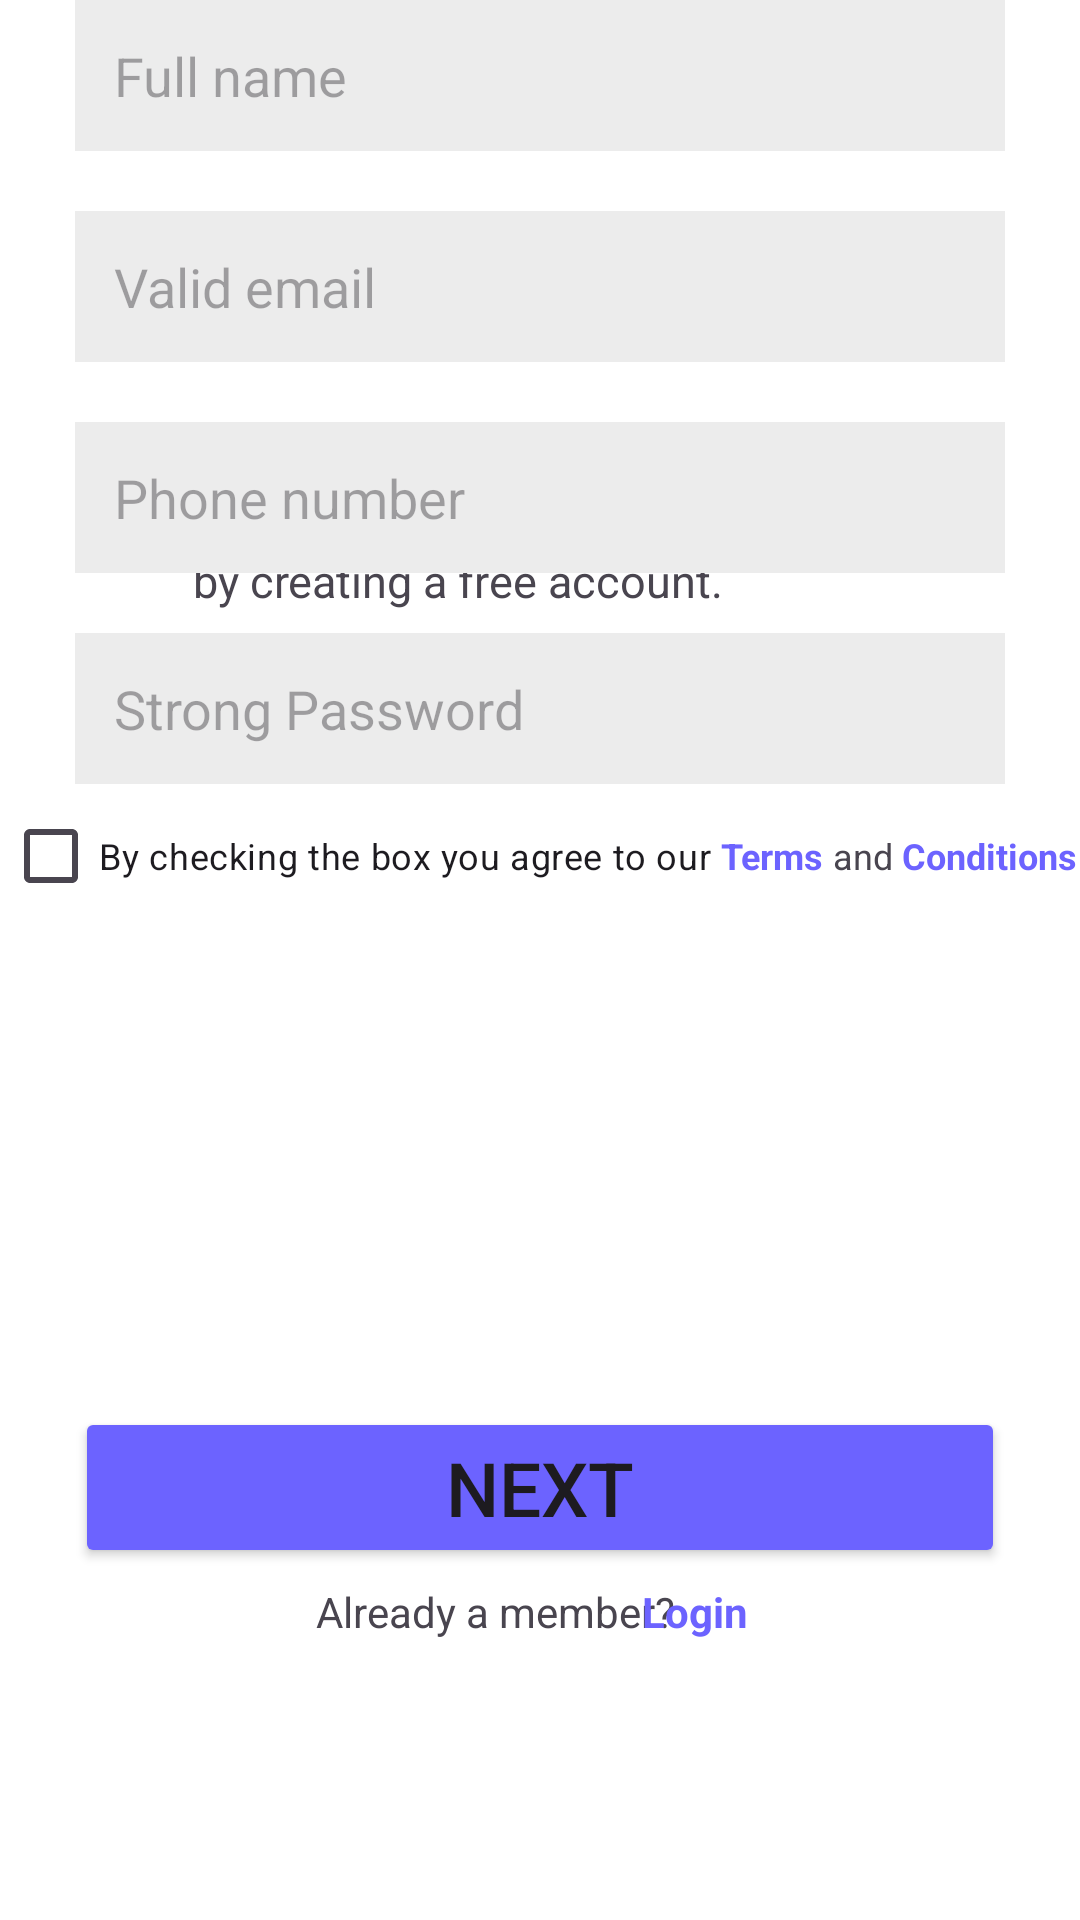

The Android layout XML behind this screen, and the referenced resources:
<!-- AndroidManifest.xml: application theme Theme.Mobile_app_hw1 -->
<!-- res/layout/create_acc.xml -->
<?xml version="1.0" encoding="utf-8"?>
<androidx.constraintlayout.widget.ConstraintLayout xmlns:android="http://schemas.android.com/apk/res/android"
    android:layout_width="match_parent"
    android:layout_height="match_parent"
    android:background="@color/white"
    xmlns:app="http://schemas.android.com/apk/res-auto">

    <ImageView
        android:id="@+id/LogoImage"
        android:layout_width="wrap_content"
        android:layout_height="wrap_content"
        android:src="@drawable/logo"
        app:layout_constraintTop_toTopOf="parent"
        app:layout_constraintStart_toStartOf="parent"
        app:layout_constraintEnd_toEndOf="parent" />

     <TextView
         android:id="@+id/HeaderText"
         android:layout_width="wrap_content"
         android:layout_height="wrap_content"
         android:text="Get Started"
         android:textSize="40sp"
         android:layout_marginTop="130dp"
         android:layout_marginEnd="70dp"
         app:layout_constraintTop_toTopOf="parent"
         app:layout_constraintStart_toStartOf="parent"
         app:layout_constraintEnd_toEndOf="parent" />

    <TextView
        android:id="@+id/SubText"
        android:layout_width="wrap_content"
        android:layout_height="wrap_content"
        android:text="by creating a free account."
        android:textSize="15sp"
        android:layout_marginEnd="55dp"
        app:layout_constraintTop_toBottomOf="@+id/HeaderText"
        app:layout_constraintStart_toStartOf="parent"
        app:layout_constraintEnd_toEndOf="parent" />

    <EditText
        android:id="@+id/NameInput"
        android:layout_width="match_parent"
        android:layout_height="wrap_content"
        android:padding="13dp"
        android:hint="Full name"
        android:background="#ECECEC"
        android:layout_marginStart="25dp"
        android:layout_marginEnd="25dp"
        app:layout_constraintTop_toBottomOf="@+id/LogoImage"
        app:layout_constraintStart_toStartOf="parent"
        app:layout_constraintEnd_toEndOf="parent" />
    <EditText
        android:id="@+id/EmailInput"
        android:layout_width="match_parent"
        android:layout_height="wrap_content"
        android:padding="13dp"
        android:hint="Valid email"
        android:inputType="textEmailAddress"
        android:background="#ECECEC"
        android:layout_marginTop="20dp"
        android:layout_marginStart="25dp"
        android:layout_marginEnd="25dp"
        app:layout_constraintTop_toBottomOf="@+id/NameInput"
        app:layout_constraintStart_toStartOf="parent"
        app:layout_constraintEnd_toEndOf="parent"/>

    <EditText
        android:id="@+id/PhoneNumberInput"
        android:layout_width="match_parent"
        android:layout_height="wrap_content"
        android:padding="13dp"
        android:hint="Phone number"
        android:inputType="phone"
        android:background="#ECECEC"
        android:layout_marginTop="20dp"
        android:layout_marginStart="25dp"
        android:layout_marginEnd="25dp"
        app:layout_constraintTop_toBottomOf="@+id/EmailInput"
        app:layout_constraintStart_toStartOf="parent"
        app:layout_constraintEnd_toEndOf="parent"/>

    <EditText
        android:id="@+id/PasswordInput"
        android:layout_width="match_parent"
        android:layout_height="wrap_content"
        android:padding="13dp"
        android:hint="Strong Password"
        android:inputType="textPassword"
        android:background="#ECECEC"
        android:layout_marginTop="20dp"
        android:layout_marginStart="25dp"
        android:layout_marginEnd="25dp"
        app:layout_constraintTop_toBottomOf="@+id/PhoneNumberInput"
        app:layout_constraintStart_toStartOf="parent"
        app:layout_constraintEnd_toEndOf="parent" />

    <LinearLayout
        android:id="@+id/TermsCheckBox"
        android:layout_width="wrap_content"
        android:layout_height="wrap_content"
        android:orientation="horizontal"
        app:layout_constraintTop_toBottomOf="@+id/PasswordInput"
        app:layout_constraintStart_toStartOf="parent"
        app:layout_constraintEnd_toEndOf="parent">

        <CheckBox
            android:layout_width="wrap_content"
            android:layout_height="wrap_content"
            android:text="By checking the box you agree to our "
            android:textSize="12sp"/>

        <TextView
            android:layout_width="wrap_content"
            android:layout_height="wrap_content"
            android:text="Terms"
            android:textSize="12sp"
            android:textColor="#6C63FF"
            android:textStyle="bold" />

        <TextView
            android:layout_width="wrap_content"
            android:layout_height="wrap_content"
            android:text=" and "
            android:textSize="12sp"/>

        <TextView
            android:layout_width="wrap_content"
            android:layout_height="wrap_content"
            android:text="Conditions"
            android:textSize="12sp"
            android:textColor="#6C63FF"
            android:textStyle="bold" />
    </LinearLayout>

    <Button
        android:id="@+id/ButtonNext"
        android:layout_width="match_parent"
        android:layout_height="wrap_content"
        android:backgroundTint="#6C63FF"
        android:text="Next"
        android:textSize="25sp"
        android:layout_marginStart="25dp"
        android:layout_marginEnd="25dp"
        android:layout_marginTop="90dp"
        app:layout_constraintTop_toBottomOf="@+id/PasswordInput"
        app:layout_constraintBottom_toBottomOf="parent"
        app:layout_constraintEnd_toEndOf="parent"
        app:layout_constraintStart_toStartOf="parent" />

    <TextView
        android:id="@+id/NewMemberText"
        android:layout_width="wrap_content"
        android:layout_height="wrap_content"
        android:layout_marginTop="5dp"
        android:layout_marginStart="30dp"
        android:text="Already a member?"
        android:paddingEnd="60dp"
        app:layout_constraintTop_toBottomOf="@+id/ButtonNext"
        app:layout_constraintEnd_toEndOf="parent"
        app:layout_constraintStart_toStartOf="parent" />

    <TextView
        android:id="@+id/RegisterText"
        android:layout_width="wrap_content"
        android:layout_height="wrap_content"
        android:layout_marginTop="5dp"
        android:layout_marginStart="8dp"
        android:paddingEnd="190dp"
        android:text="Login"
        android:textColor="#6C63FF"
        android:textStyle="bold"
        app:layout_constraintStart_toEndOf="@id/NewMemberText"
        app:layout_constraintEnd_toEndOf="parent"
        app:layout_constraintTop_toBottomOf="@+id/ButtonNext" />

</androidx.constraintlayout.widget.ConstraintLayout>
<!-- resources referenced by this layout -->
<resources>
  <color name="white">#FFFFFFFF</color>
  <style name="Theme.Mobile_app_hw1" parent="Base.Theme.Mobile_app_hw1" />
  <style name="Base.Theme.Mobile_app_hw1" parent="Theme.Material3.DayNight.NoActionBar">
          
          
      </style>
</resources>
